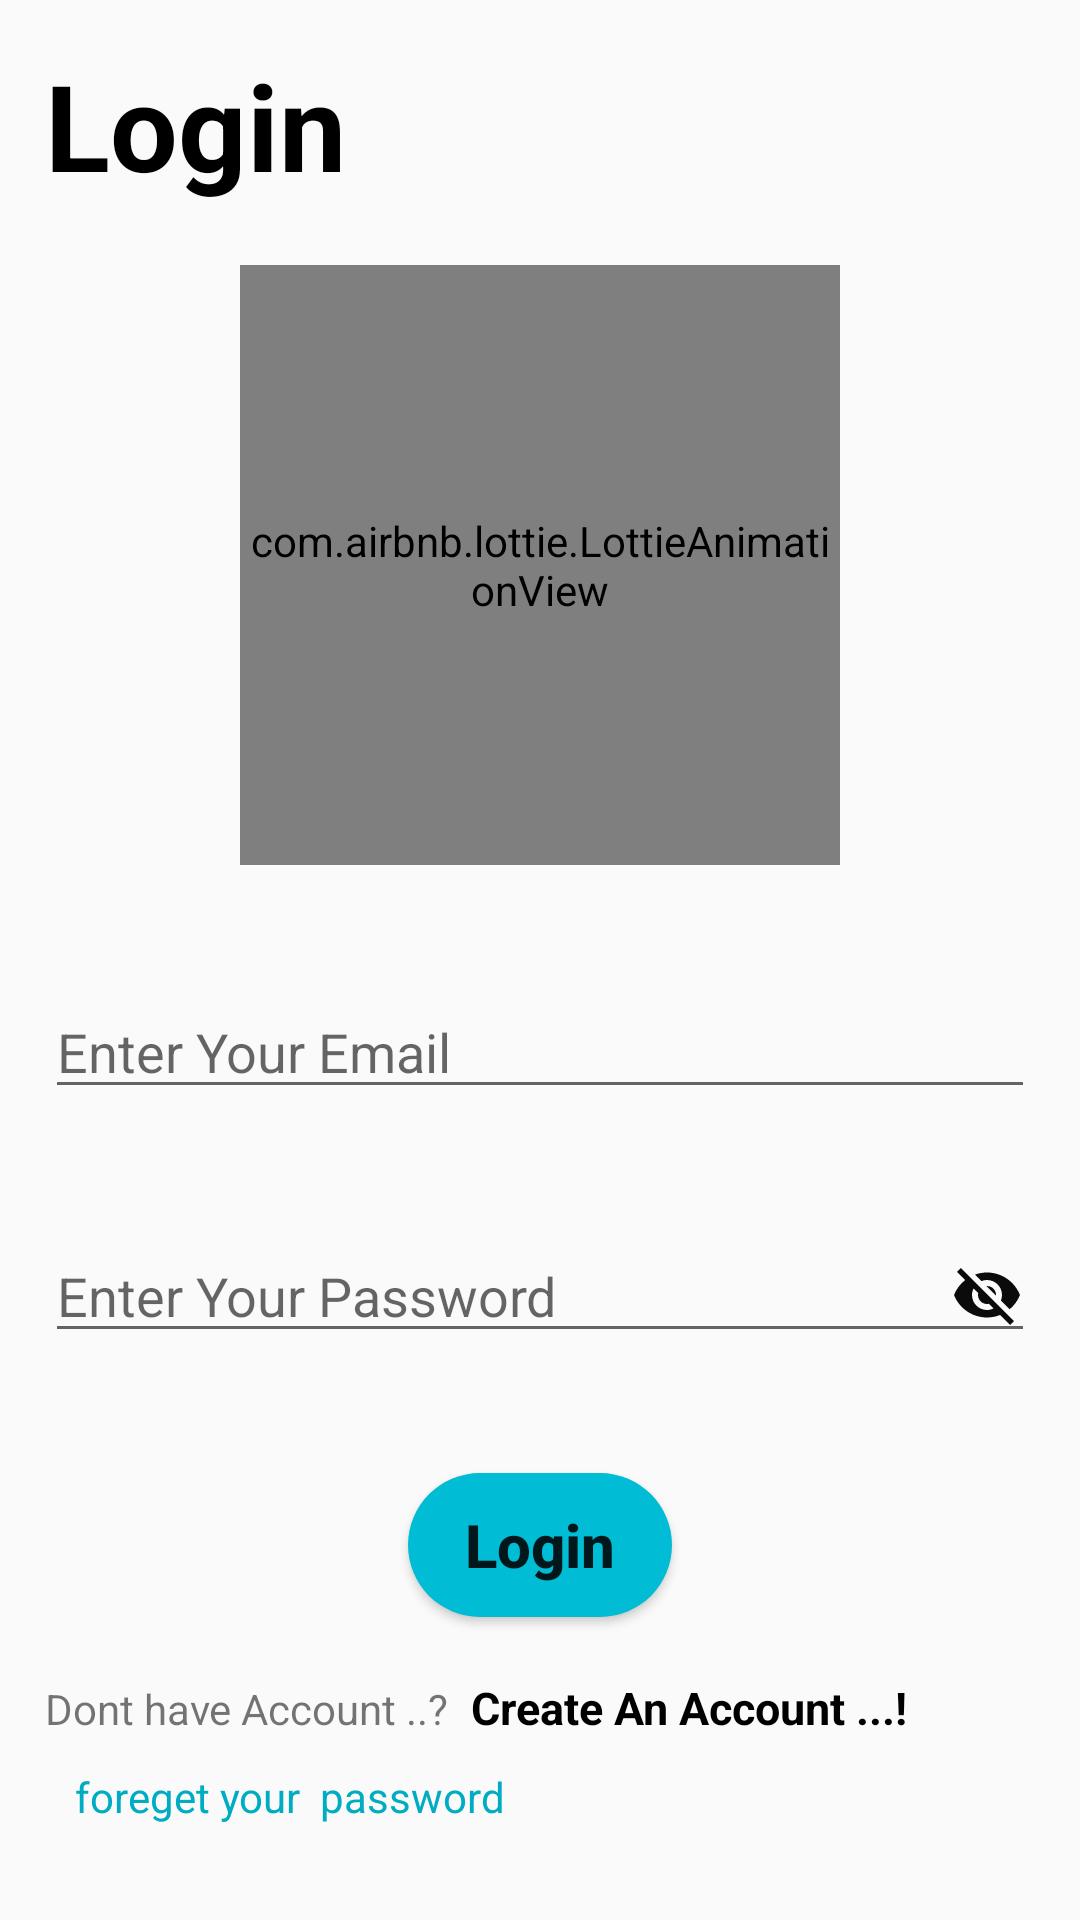

Produce the Android XML layout that renders to this screen, including the resource entries it uses.
<!-- AndroidManifest.xml: application theme Theme.LQ_APP_1 -->
<!-- res/layout/activity_login.xml -->
<?xml version="1.0" encoding="utf-8"?>
<LinearLayout xmlns:android="http://schemas.android.com/apk/res/android"
    xmlns:app="http://schemas.android.com/apk/res-auto"
    xmlns:tools="http://schemas.android.com/tools"
    android:layout_width="match_parent"
    android:layout_height="match_parent"
    android:orientation="vertical"
    android:padding="15dp"
    tools:context=".Login">

    <TextView
        android:layout_width="match_parent"
        android:layout_height="wrap_content"
        android:text="Login"
        android:textAllCaps="false"
        android:textStyle="bold"
        android:textColor="@color/black"
        android:layout_marginBottom="20dp"
        android:textSize="40sp">


    </TextView>


    <com.airbnb.lottie.LottieAnimationView
        android:id="@+id/animation_main"
        android:layout_width="200dp"
        android:layout_height="200dp"
        android:layout_marginHorizontal="160dp"
        app:lottie_autoPlay="true"
        app:lottie_loop="true"
        app:lottie_rawRes="@raw/login"
        android:layout_gravity="center"

        android:layout_marginBottom="40dp"
        />

<EditText
    android:inputType="textEmailAddress"

    android:id="@+id/Login_Email"
            android:layout_width="match_parent"
            android:layout_height="wrap_content"
            android:layout_marginBottom="40dp"



            android:hint="Enter Your Email">
</EditText>




<EditText
    android:inputType="textPassword"
            android:id="@+id/Login_PassWord"
            android:layout_width="match_parent"
            android:layout_height="wrap_content"
            android:drawableRight="@drawable/visible_hide"
            android:layout_marginBottom="40dp"


            android:hint="Enter Your Password">

</EditText>





    <Button
        android:id="@+id/User_Loginbtn"
        android:layout_width="wrap_content"
        android:layout_height="wrap_content"
        android:text="Login"
        android:textStyle="bold"
        android:textSize="20sp"
        android:textAllCaps="false"
        android:gravity="center"
        android:layout_marginBottom="20dp"
        android:background="@drawable/mybutton"

        android:layout_gravity="center">

    </Button>

    <LinearLayout
        android:layout_width="wrap_content"
        android:layout_height="wrap_content"
        >

        <TextView
            android:layout_width="wrap_content"
            android:layout_height="wrap_content"
            android:text="Dont have Account ..?">

        </TextView>
        <TextView
            android:id="@+id/Create_Acconnt_Register"
            android:layout_width="wrap_content"
            android:layout_height="wrap_content"
            android:text="  Create An Account ...!"
            android:textSize="15sp"
            android:textColor="@color/black"
            android:textStyle="bold"/>
    </LinearLayout>

    <TextView
        android:id="@+id/forgetPassword"
        android:layout_width="match_parent"
        android:layout_height="wrap_content"
        android:layout_below="@+id/dontacc_id"
        android:layout_margin="10dp"

        android:text="foreget your  password"
        android:textColor="#00ACC1" />
    <ProgressBar
        android:layout_width="wrap_content"
        android:layout_height="wrap_content"
        android:id="@+id/progBar_l"
        android:layout_centerVertical="true"
        android:elevation="10dp"
        android:visibility="gone"/>




</LinearLayout>
<!-- resources referenced by this layout -->
<resources>
  <!-- drawable mybutton (drawable) -->
  <?xml version="1.0" encoding="utf-8"?>
  <shape xmlns:android="http://schemas.android.com/apk/res/android">
      <solid android:color="#00BCD4"/>
      <corners android:radius="80dp"/>
  
  </shape>
  <!-- drawable visible_hide (drawable) -->
  <vector android:height="24dp" android:tint="#0B0B0B"
      android:viewportHeight="24" android:viewportWidth="24"
      android:width="24dp" xmlns:android="http://schemas.android.com/apk/res/android">
      <path android:fillColor="@android:color/white" android:pathData="M12,7c2.76,0 5,2.24 5,5 0,0.65 -0.13,1.26 -0.36,1.83l2.92,2.92c1.51,-1.26 2.7,-2.89 3.43,-4.75 -1.73,-4.39 -6,-7.5 -11,-7.5 -1.4,0 -2.74,0.25 -3.98,0.7l2.16,2.16C10.74,7.13 11.35,7 12,7zM2,4.27l2.28,2.28 0.46,0.46C3.08,8.3 1.78,10.02 1,12c1.73,4.39 6,7.5 11,7.5 1.55,0 3.03,-0.3 4.38,-0.84l0.42,0.42L19.73,22 21,20.73 3.27,3 2,4.27zM7.53,9.8l1.55,1.55c-0.05,0.21 -0.08,0.43 -0.08,0.65 0,1.66 1.34,3 3,3 0.22,0 0.44,-0.03 0.65,-0.08l1.55,1.55c-0.67,0.33 -1.41,0.53 -2.2,0.53 -2.76,0 -5,-2.24 -5,-5 0,-0.79 0.2,-1.53 0.53,-2.2zM11.84,9.02l3.15,3.15 0.02,-0.16c0,-1.66 -1.34,-3 -3,-3l-0.17,0.01z"/>
  </vector>
  <style name="Theme.LQ_APP_1" parent="Theme.AppCompat.Light.NoActionBar">
          
          <item name="colorPrimary">@color/purple_500</item>
          <item name="colorPrimaryVariant">@color/purple_700</item>
          <item name="colorOnPrimary">@color/white</item>
          
          <item name="colorSecondary">@color/teal_200</item>
          <item name="colorSecondaryVariant">@color/teal_700</item>
          <item name="colorOnSecondary">@color/black</item>
          
          <item name="android:statusBarColor">?attr/colorPrimaryVariant</item>
          
      </style>
  <!-- not gathered from this repository: default colours our renderer supplied (Android Studio template values) -->
  <color name="purple_500">#FF6200EE</color>
  <color name="purple_700">#FF3700B3</color>
  <color name="teal_200">#FF03DAC5</color>
  <color name="teal_700">#FF018786</color>
  <color name="black">#FF000000</color>
  <color name="white">#FFFFFFFF</color>
</resources>
